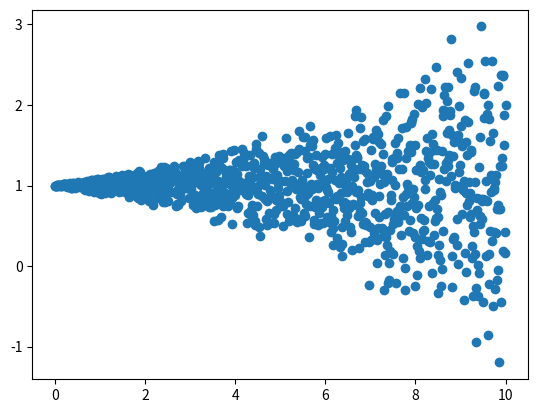

Python code for this plot:
import numpy as np
import matplotlib.pyplot as plt
import random as rand
from PIL import Image

def simulated_MTF(x):
    c_1 = round(rand.randint(-9,9)*(10**(-2)),4)
    c_2 = round(rand.uniform(-9,9)*(10**(-3)),4)
    c_3 = round(rand.uniform(-9,9)*(10**(-4)),4)
    c_4 = round(rand.uniform(-9,9)*(10**(-6)),4)
    c_5 = round(rand.uniform(-9,9)*(10**(-8)),4)
    c_6 = round(rand.uniform(-9,9)*(10**(-10)),4)
    sum_coefficients = c_1+c_2+c_3+c_4+c_5+c_6
    if sum_coefficients > 1:
        c_0 = sum_coefficients-1
    else:
        c_0 =1- sum_coefficients
    fx  = np.cos(x/100)+ c_1*x+c_2*x**2+c_3*x**3+c_4*x**4+c_5*x**5+c_6*x**6
    return fx
print(simulated_MTF(2))
def mtf_plt(step):
    zero = 10
    x_axis = []
    y_axis = []
    x=0
    while x < zero:
        x_axis.append(x)
        y_axis.append(simulated_MTF(x))
        x+=step
    plt.scatter(x_axis,y_axis)
    plt.show()
mtf_plt(0.01)
